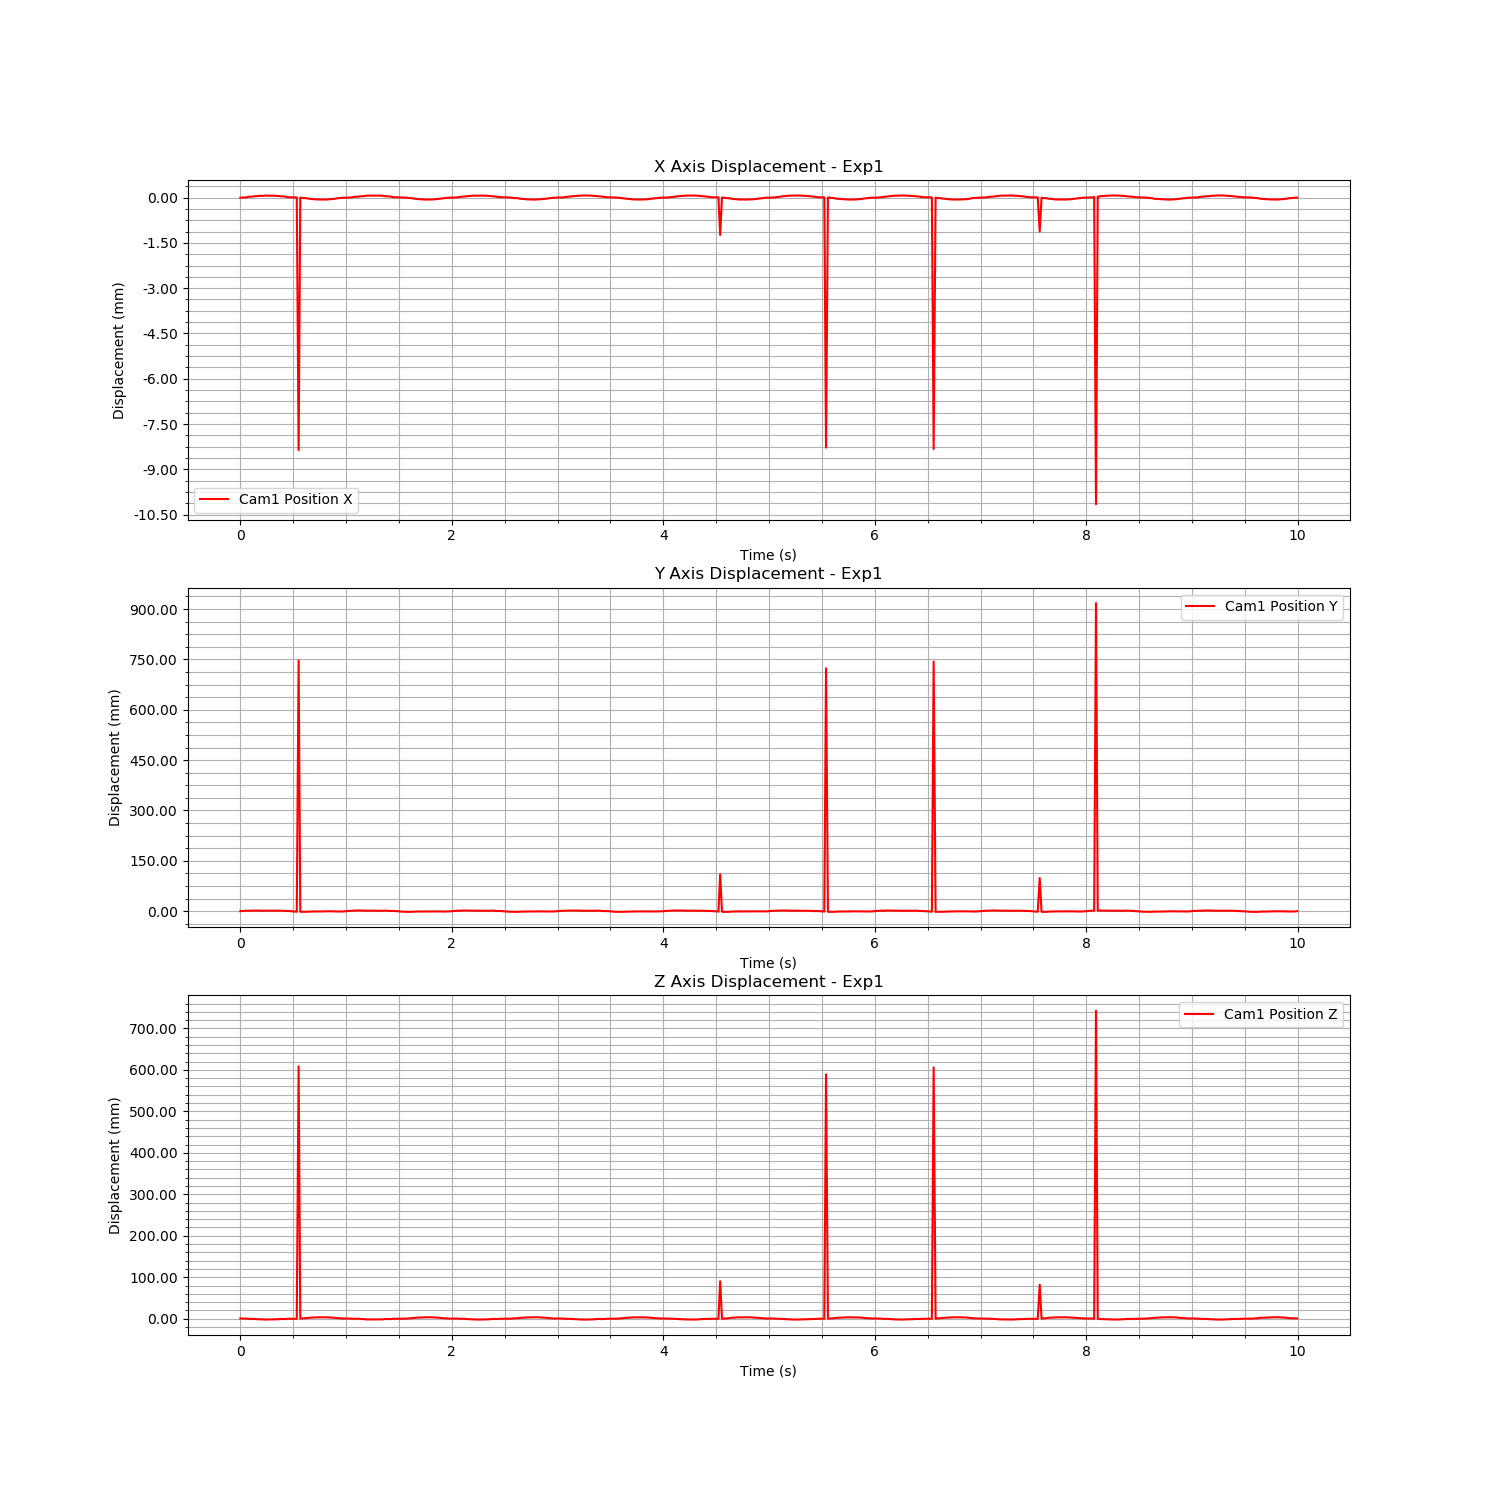

The file beside this chart, header and first rows:
Time (s), Cam1 Fiducial ID, Cam1 Position X, Cam1 Position Y, Cam1 Position Z, Cam1 Rotation X, Cam1 Rotation Y, Cam1 Rotation Z, Cam1 Rotation W
1726164615, 0, -4.261608072406434e-06, 5.341915195066896e-05, 0.0004228, 0.0007147, 0.0001366, -2.4891907356802536e-05, 1
1726164615, 0, 1.573120597729708e-06, 0.0005499, 0.0004572, 0.0006002, 0.0002986, 2.4618494383708224e-05, 1
1726164615, 0, 3.217819327488891e-06, 0.0008253, 0.00031, 0.0004671, 0.000406, 0.0001458, 1
1726164615, 0, 1.1360576341922005e-06, 0.001246, 0.0003, 0.0003204, -0.000439, 3.9289999747650974e-05, 1
1726164615, 0, 1.730375891710917e-05, 0.001102, -0.0001728, 0.0002868, 0.000401, -0.0006423, 1
1726164615, 0, 2.9187166794750145e-05, 0.001201, -0.0004224, 1.3537659613843954e-05, 0.0006238, -0.0007297, 1
1726164615, 0, 2.9153612768772688e-05, 0.001375, -0.0005858, -2.0658414914180608e-06, 0.0001577, -0.0007636, 1
1726164615, 0, 3.5637102402491344e-05, 0.00181, -0.0004579, 0.7766, 0.009214, 0.0001983, -0.63
1726164615, 0, 4.4634915093625184e-05, 0.001797, -0.0007282, 0.7765, 0.009196, -9.126833366077563e-05, -0.6301
1726164615, 0, 4.822405370933858e-05, 0.00171, -0.001036, 0.7764, 0.009179, -1.6068429435086308e-06, -0.6302
1726164615, 0, 5.2825253014752246e-05, 0.001618, -0.001303, 0.7764, 0.008908, 2.7772222408345627e-05, -0.6302
1726164616, 0, 6.085236712095839e-05, 0.001417, -0.001628, 0.7764, 0.009021, -0.0002252, -0.6302
1726164616, 0, 5.368237608933963e-05, 0.001678, -0.001544, 0.7764, 0.008497, 0.0004642, -0.6302
1726164616, 0, 5.645370535562769e-05, 0.001554, -0.001741, 0.7764, 0.008651, 0.0001391, -0.6302
1726164616, 0, 6.574543122925497e-05, 0.001204, -0.002069, 0.7766, 0.00889, -0.0001997, -0.63
1726164616, 0, 6.747624028585673e-05, 0.001169, -0.002109, 0.7766, 0.008555, 3.8884407990102906e-05, -0.6299
1726164616, 0, 6.095693868128254e-05, 0.001525, -0.001798, 0.7767, 0.008858, -0.000247, -0.6298
1726164616, 0, 6.206109269477844e-05, 0.001445, -0.001805, 0.777, 0.00884, -0.0001432, -0.6295
1726164616, 0, 6.414587261545188e-05, 0.001297, -0.001832, 0.7772, 0.00858, 0.0002799, -0.6291
1726164616, 0, 6.234236794843018e-05, 0.001236, -0.001751, 0.7775, 0.008995, -0.0002901, -0.6288
1726164616, 0, 5.696995979879308e-05, 0.001235, -0.001591, 0.7778, 0.00894, -0.0001505, -0.6285
1726164616, 0, 5.5801485708556033e-05, 0.001196, -0.001429, 0.7781, 0.009038, -0.0001686, -0.628
1726164616, 0, 4.911461363009755e-05, 0.001326, -0.001095, 0.7784, 0.009193, -0.0002291, -0.6277
1726164616, 0, 4.2552282123491366e-05, 0.001475, -0.0007219, 0.7785, 0.008802, 0.0001619, -0.6275
1726164616, 0, 4.067123400071553e-05, 0.001333, -0.000561, 0.779, 0.008981, -1.3370112677612479e-05, -0.627
1726164616, 0, 3.736870889154501e-05, 0.0004441, -0.001032, 0.004378, 0.0001154, -0.0004145, 1
1726164616, 0, 2.2653300684118366e-05, 0.0005833, -0.0005953, 0.004664, 4.952287410778486e-06, -0.0002998, 1
1726164616, 0, 1.3644561251395306e-05, 0.0007601, -0.0001138, 0.004701, 0.0003328, -4.2373681738089696e-05, 1
1726164616, 0, 1.2242323436001323e-05, 0.000265, -0.0001697, 0.005295, -0.0004881, 0.0002068, 1
1726164616, 0, 8.629592692864927e-06, -0.0003654, -0.0003218, 0.005729, -0.0001714, 4.764535724178715e-05, 1
1726164616, 0, 5.530425980909546e-06, -0.0006764, -0.000213, 0.005792, 0.0001781, 0.0001839, 1
1726164616, 0, 6.957928429342602e-06, -0.001328, -0.0003783, 0.005935, 0.0005163, 0.0004042, 1
1726164616, 0, 5.985822656446697e-06, -0.00174, -0.0003559, 0.006128, -0.001172, 0.0007697, 1
1726164616, 0, -0.008365, 0.7469, 0.6085, -0.4319, 0.01201, -0.005613, 0.9018
1726164616, 0, -3.6730140087459266e-07, -0.001815, 0.0003363, 0.7795, 0.007999, -0.0001044, -0.6264
1726164616, 0, -1.1408144310466041e-05, -0.001906, 0.0005335, 0.005438, -0.0007681, 0.0004842, 1
1726164616, 0, -1.688712750597387e-05, -0.001969, 0.000789, 0.004947, -0.0001557, 0.0004447, 1
1726164616, 0, -2.026785566737185e-05, -0.001898, 0.001191, 0.7785, 0.008214, 5.273678747192354e-05, -0.6276
1726164616, 0, -2.5434574112924323e-05, -0.001845, 0.001491, 0.7781, 0.008465, -8.355031875444772e-05, -0.628
1726164616, 0, -4.0398965471113574e-05, -0.001289, 0.002182, 0.7778, 0.008907, -0.0002845, -0.6284
1726164616, 0, -4.391813705881646e-05, -0.00134, 0.00234, 0.7772, 0.008765, -9.435849784598938e-06, -0.6292
1726164616, 0, -4.949792964140197e-05, -0.001218, 0.002607, 0.7768, 0.009075, -0.0002887, -0.6296
1726164616, 0, -5.6685460283418114e-05, -0.0008636, 0.003027, 0.7764, 0.008899, -0.0001896, -0.6302
1726164616, 0, -6.097414823452247e-05, -0.0008944, 0.003105, 0.7762, 0.008946, 8.4986936335727e-05, -0.6304
1726164616, 0, -6.26322466517417e-05, -0.0009456, 0.003118, 0.7759, 0.009152, -2.8187942938721665e-05, -0.6308
1726164616, 0, -6.536339438160117e-05, -0.0008931, 0.003183, 0.7757, 0.00924, -4.8284183314261354e-05, -0.631
1726164616, 0, -6.491928368369193e-05, -0.0009047, 0.003158, 0.7756, 0.009262, -2.3551706309483806e-05, -0.6312
1726164616, 0, -6.555500995068007e-05, -0.0006719, 0.003296, 0.7755, 0.008929, 0.0003196, -0.6313
1726164616, 0, -6.702034949560694e-05, -0.0004352, 0.0034, 0.7754, 0.009086, -4.3517152428756564e-05, -0.6314
1726164616, 0, -6.33688185588746e-05, -0.0004275, 0.003286, 0.7755, 0.008972, -2.7081449937716652e-05, -0.6313
1726164616, 0, -5.931867409868993e-05, -0.0002762, 0.003246, 0.7756, 0.009024, 3.4281163786792776e-05, -0.6312
1726164616, 0, -5.1061019183218807e-05, -0.0005299, 0.002847, 0.7758, 0.008721, 0.000384, -0.6309
1726164616, 0, -4.8001639882399356e-05, -0.0005126, 0.002631, 0.7758, 0.008779, 0.0001672, -0.6309
1726164616, 0, -4.5524446678208154e-05, -0.0004963, 0.002388, 0.7759, 0.008738, 4.505392451891049e-05, -0.6308
1726164616, 0, -3.572340190377972e-05, -0.0006861, 0.001947, 0.7762, 0.008669, -0.0001442, -0.6304
1726164616, 0, -2.115995092823688e-05, -0.001137, 0.001266, 0.7764, 0.008035, 0.0001407, -0.6302
1726164616, 0, -1.9049434001710387e-05, -0.0008789, 0.001145, 0.7766, 0.008297, -0.0003711, -0.63
1726164616, 0, -9.415509770787022e-06, -0.001081, 0.0006383, 0.7767, 0.007993, -0.0001126, -0.6299
1726164616, 0, -6.913921468763467e-06, -0.0008798, 0.0004456, 0.7769, 0.00764, 0.0001813, -0.6296
1726164616, 0, -6.137302115484616e-06, -0.0006067, 0.0002406, 0.001382, -0.001203, 0.0006588, 1
... 540 more rows
